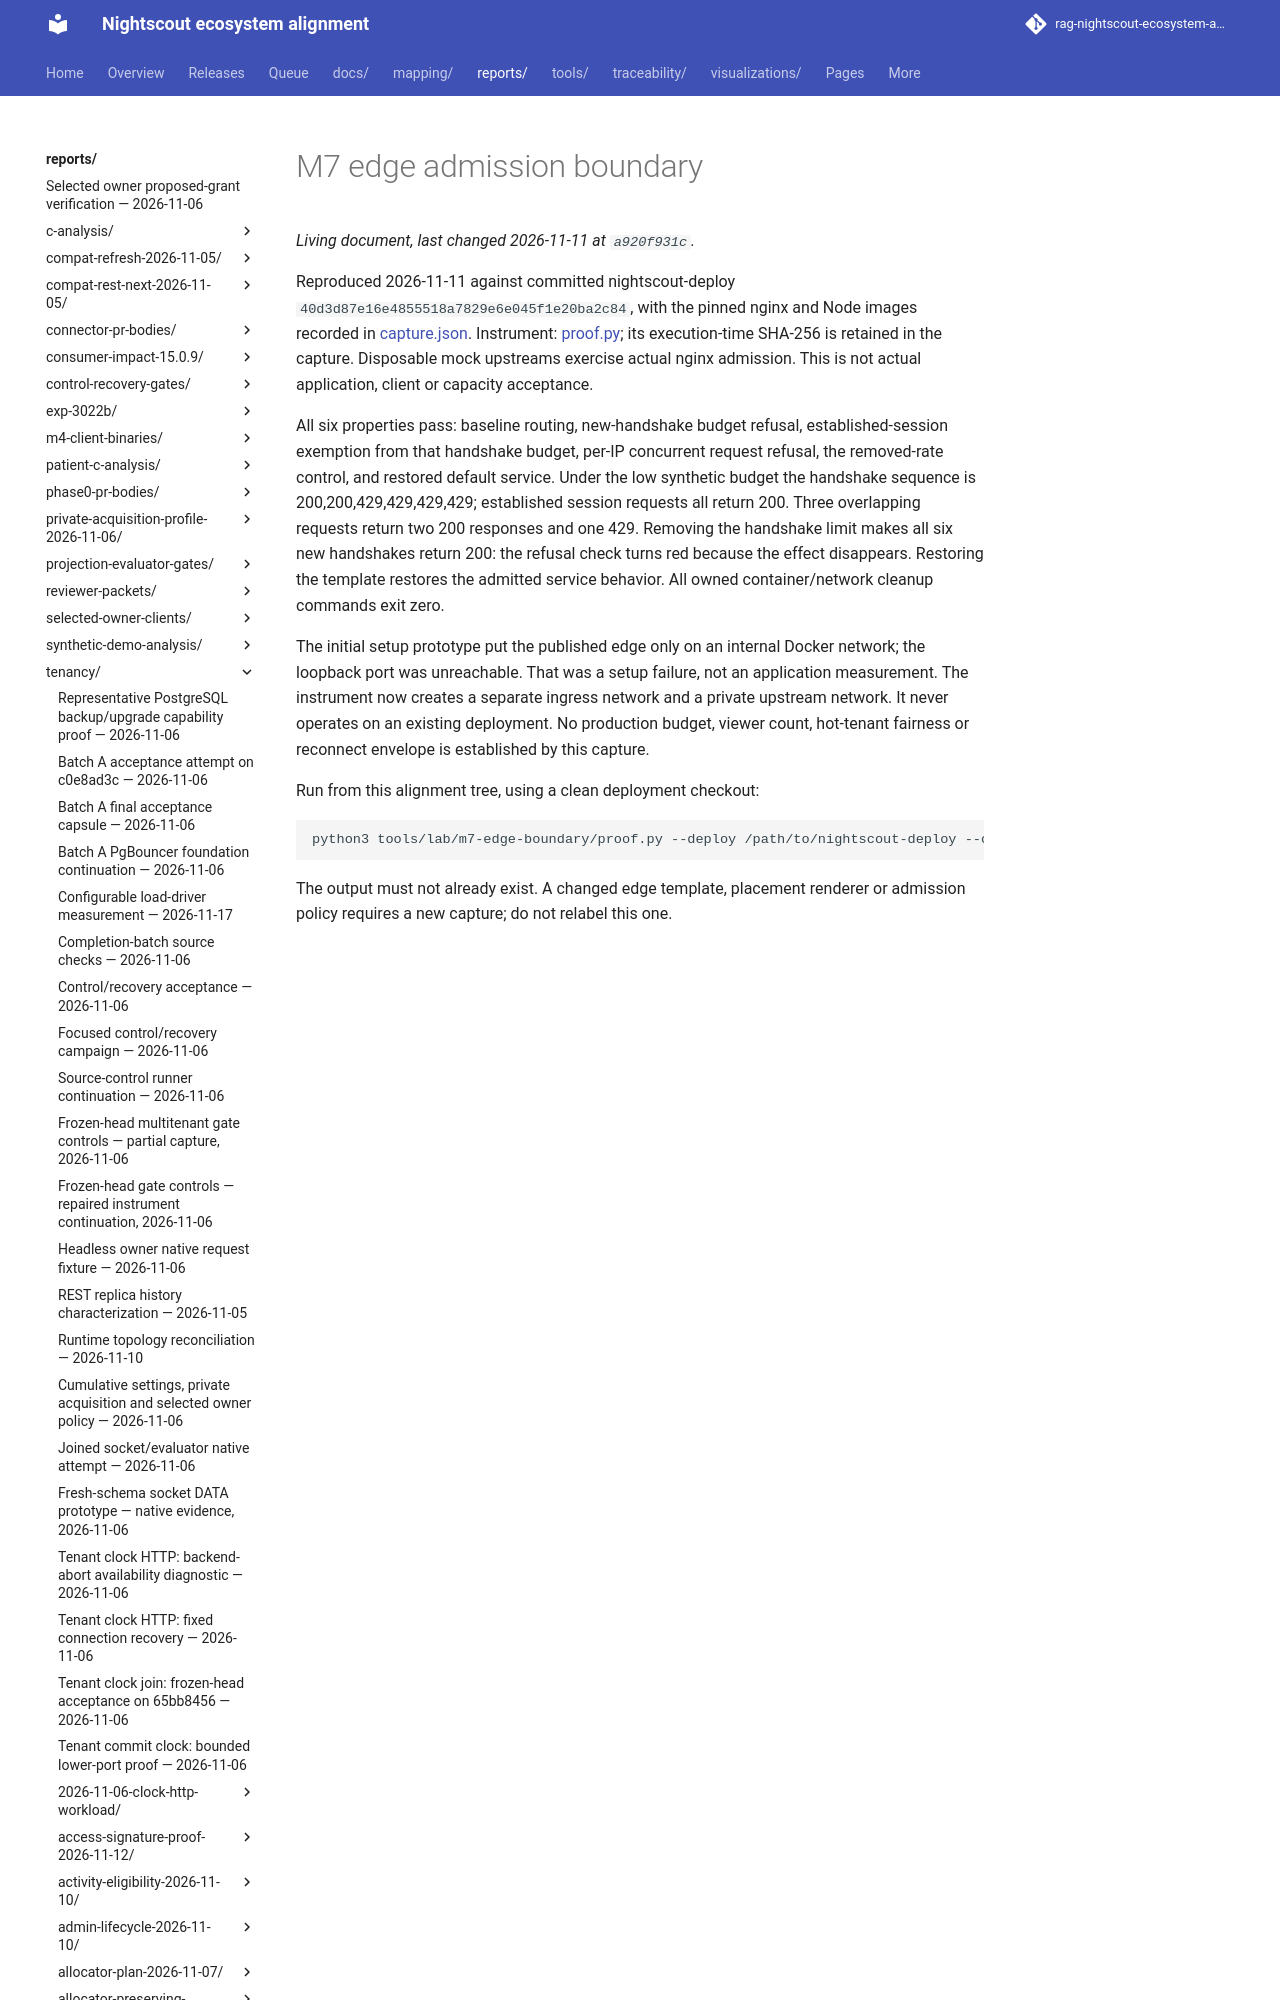

repository: bewest/rag-nightscout-ecosystem-alignment · page: reports/tenancy/m7-edge-boundary-2026-11-11/index.html · generator: mkdocs

# M7 edge admission boundary

Reproduced 2026-11-11 against committed nightscout-deploy
`40d3d87e16e4855518a7829e6e045f1e20ba2c84`, with the pinned nginx and Node
images recorded in [capture.json](capture.json). Instrument:
[proof.py](../../../tools/lab/m7-edge-boundary/proof.py); its execution-time
SHA-256 is retained in the capture. Disposable mock upstreams exercise actual
nginx admission. This is not actual application, client or capacity acceptance.
